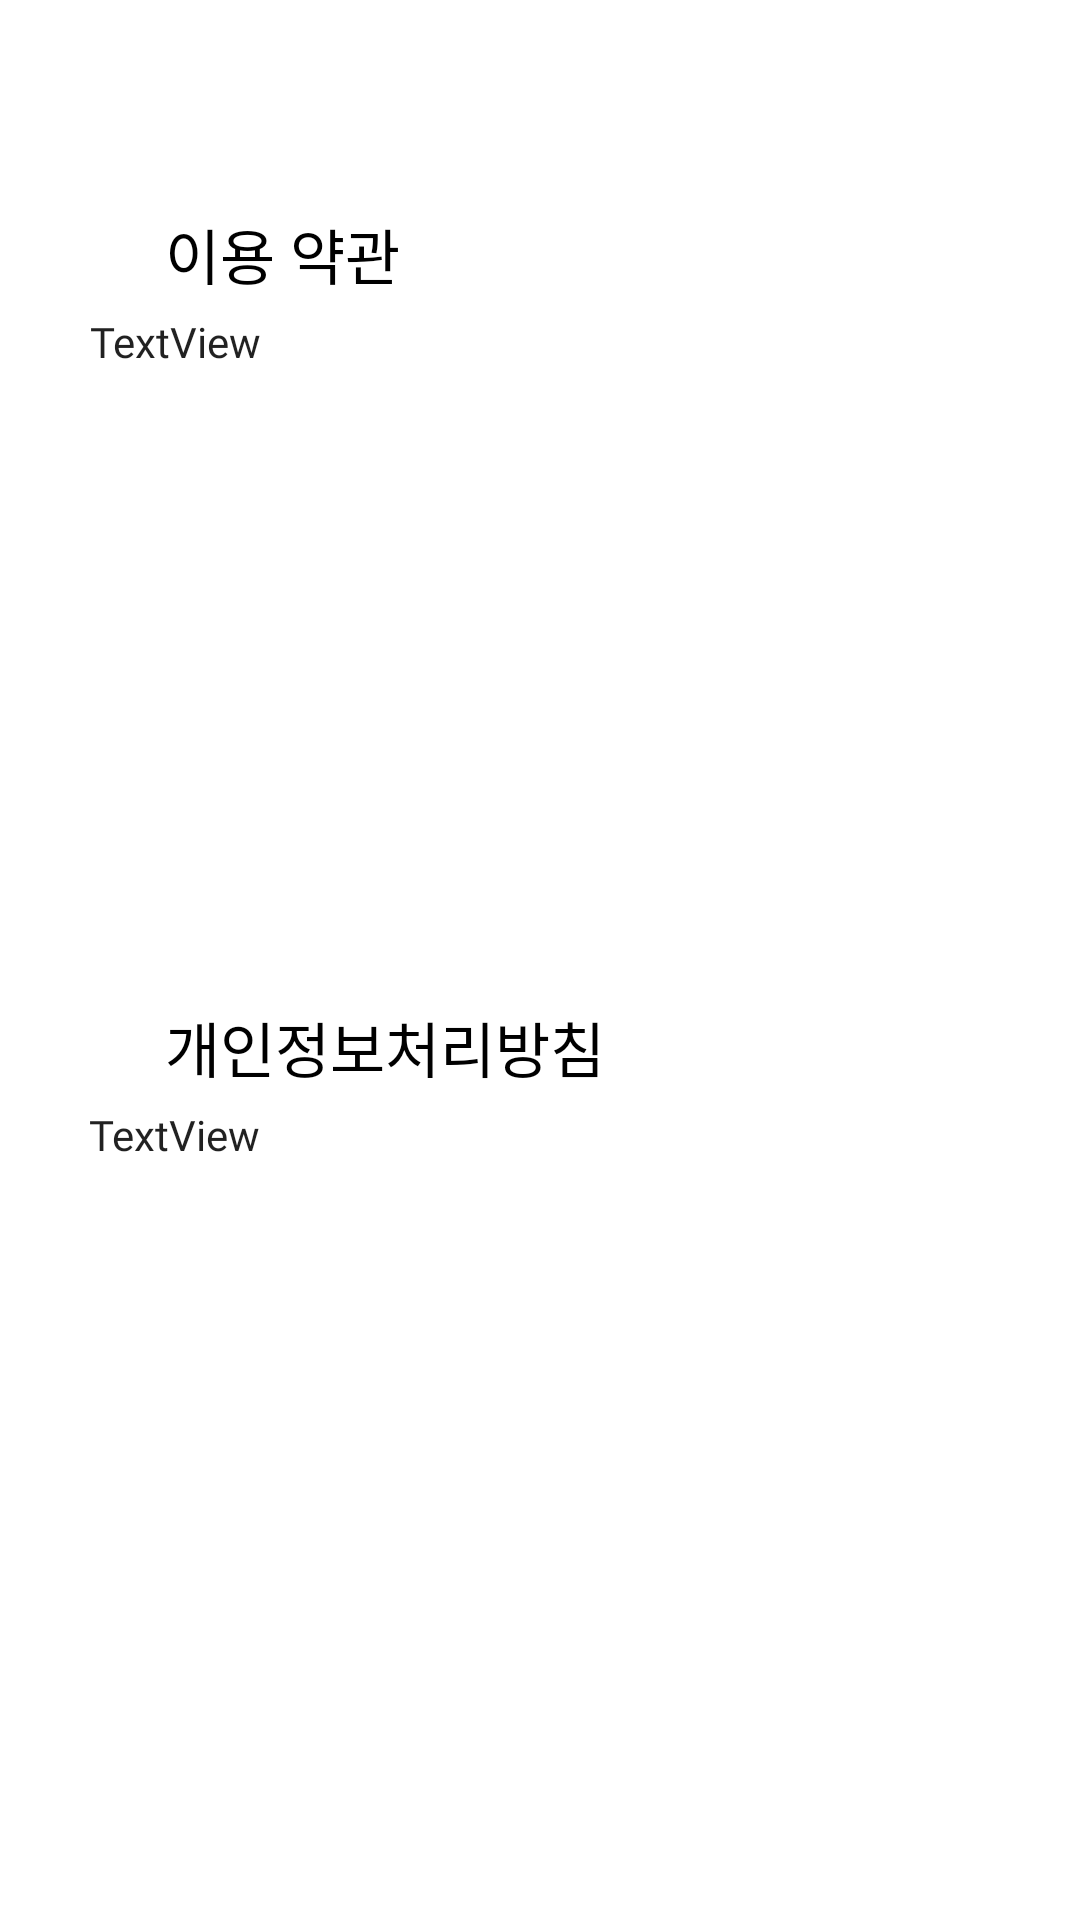

Android layout source for this screen:
<!-- AndroidManifest.xml: application theme Theme.MyApplication -->
<!-- res/layout/activity_terms_confirm.xml -->
<?xml version="1.0" encoding="utf-8"?>
<androidx.constraintlayout.widget.ConstraintLayout xmlns:android="http://schemas.android.com/apk/res/android"
    xmlns:app="http://schemas.android.com/apk/res-auto"
    xmlns:tools="http://schemas.android.com/tools"
    android:layout_width="match_parent"
    android:layout_height="match_parent"
    tools:context=".MyPage.Manage.TermsConfirmActivity">

    <TextView
        android:id="@+id/textview_signup"
        android:layout_width="wrap_content"
        android:layout_height="wrap_content"
        android:layout_marginStart="55dp"
        android:layout_marginTop="70dp"
        android:text="이용 약관"
        android:textColor="@color/black"
        android:textSize="20sp"
        android:fontFamily="@font/nbold"
        app:layout_constraintStart_toStartOf="parent"
        app:layout_constraintTop_toTopOf="parent" />

    <TextView
        android:id="@+id/textview_signup2"
        android:layout_width="wrap_content"
        android:layout_height="wrap_content"
        android:layout_marginStart="55dp"
        android:layout_marginTop="30dp"
        android:text="개인정보처리방침"
        android:textColor="@color/black"
        android:textSize="20sp"
        android:fontFamily="@font/nbold"
        app:layout_constraintStart_toStartOf="parent"
        app:layout_constraintTop_toBottomOf="@+id/scrollView_terms" />

    <ScrollView
        android:id="@+id/scrollView_terms"
        android:layout_width="300dp"
        android:layout_height="200dp"
        android:layout_marginTop="5dp"
        app:layout_constraintEnd_toEndOf="parent"
        app:layout_constraintStart_toStartOf="parent"
        app:layout_constraintTop_toBottomOf="@+id/textview_signup">

        <LinearLayout
            android:layout_width="match_parent"
            android:layout_height="wrap_content"
            android:orientation="vertical">

            <TextView
                android:id="@+id/textView_terms"
                android:layout_width="match_parent"
                android:layout_height="wrap_content"
                android:fontFamily="@font/dotum"
                android:text="TextView" />
        </LinearLayout>
    </ScrollView>

    <ScrollView
        android:id="@+id/scrollView_privacy"
        android:layout_width="300dp"
        android:layout_height="200dp"
        android:layout_marginTop="5dp"
        app:layout_constraintEnd_toEndOf="parent"
        app:layout_constraintHorizontal_bias="0.495"
        app:layout_constraintStart_toStartOf="parent"
        app:layout_constraintTop_toBottomOf="@+id/textview_signup2">

        <LinearLayout
            android:layout_width="match_parent"
            android:layout_height="wrap_content"
            android:orientation="vertical">

            <TextView
                android:id="@+id/textView_privacy"
                android:layout_width="match_parent"
                android:layout_height="wrap_content"
                android:fontFamily="@font/dotum"
                android:text="TextView" />
        </LinearLayout>
    </ScrollView>

</androidx.constraintlayout.widget.ConstraintLayout>
<!-- resources referenced by this layout -->
<resources>
  <color name="black">#FF000000</color>
  <style name="Theme.MyApplication" parent="Theme.MaterialComponents.DayNight.DarkActionBar">
          
          <item name="colorPrimary">@color/purple_500</item>
          <item name="colorPrimaryVariant">@color/purple_700</item>
          <item name="colorOnPrimary">@color/white</item>
          
          <item name="colorSecondary">@color/teal_200</item>
          <item name="colorSecondaryVariant">@color/teal_700</item>
          <item name="colorOnSecondary">@color/black</item>
          
          <item name="android:statusBarColor" tools:targetApi="l">?attr/colorPrimaryVariant</item>
          
  
          
          <item name="android:textViewStyle">@style/customTextViewFontStyle</item>
          <item name="android:buttonStyle">@style/customButtonFontStyle</item>
          <item name="android:editTextStyle">@style/customEditTextFontStyle</item>
          <item name="android:radioButtonStyle">@style/customRadioButtonFontStyle</item>
          <item name="android:checkboxStyle">@style/customCheckboxFontStyle</item>
      </style>
  <color name="purple_500">#40A4F4</color>
  <color name="purple_700">#40A4F4</color>
  <color name="white">#FFFFFFFF</color>
  <color name="teal_200">#FF000000</color>
  <color name="teal_700">#FF018786</color>
</resources>
